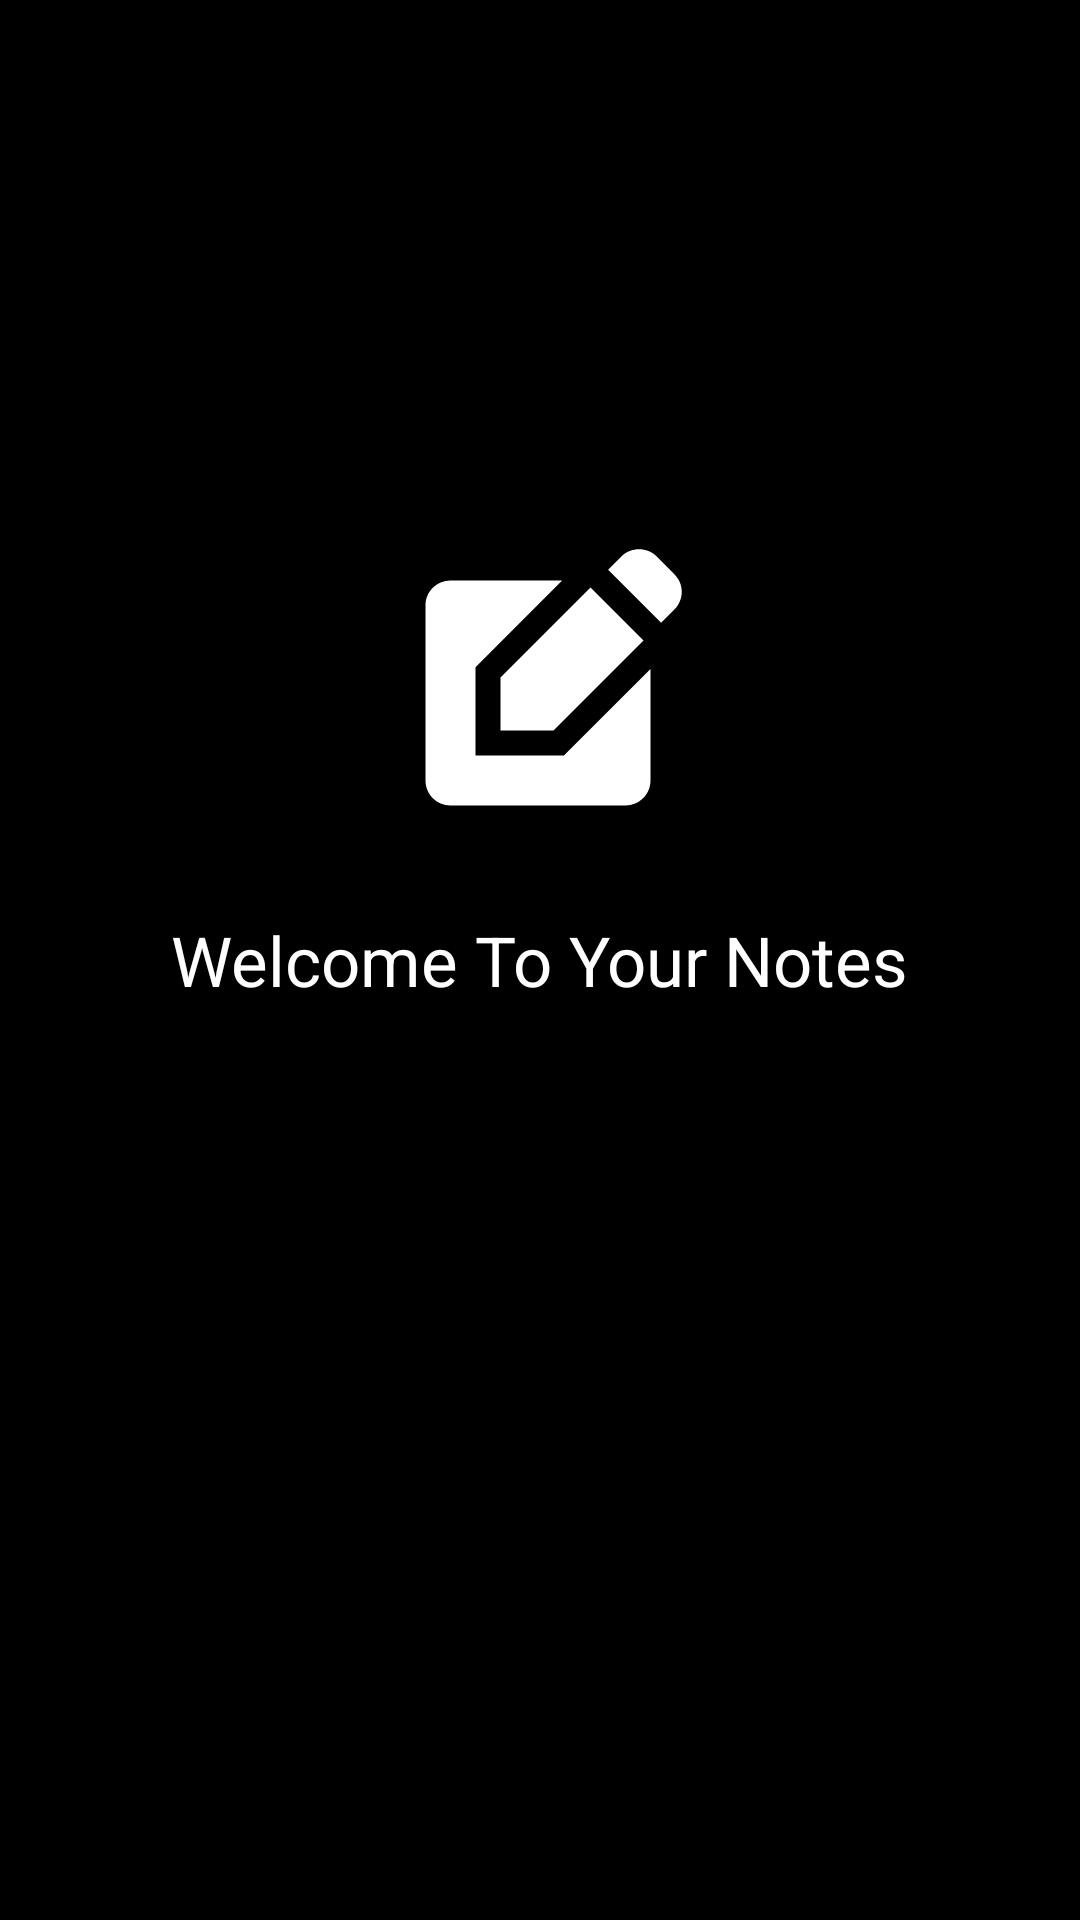

Layout XML and referenced resources for this Android screen:
<!-- AndroidManifest.xml: application theme Theme.SomDataBase -->
<!-- res/layout/activity_splash.xml -->
<?xml version="1.0" encoding="utf-8"?>
<androidx.constraintlayout.widget.ConstraintLayout xmlns:android="http://schemas.android.com/apk/res/android"
    xmlns:app="http://schemas.android.com/apk/res-auto"
    xmlns:tools="http://schemas.android.com/tools"
    android:id="@+id/main"
    android:layout_width="match_parent"
    android:layout_height="match_parent"
    android:background="@color/aqua_dark"

    android:backgroundTintMode="screen"
    tools:context=".splash">

    <ImageView
        android:layout_width="100dp"
        android:layout_height="100dp"
        android:src="@drawable/baseline_edit_square_24"


        app:layout_constraintBottom_toTopOf="@+id/textView"
        app:layout_constraintEnd_toEndOf="parent"
        app:layout_constraintHorizontal_bias="0.498"
        app:layout_constraintStart_toStartOf="parent"
        app:layout_constraintTop_toTopOf="parent"
        app:layout_constraintVertical_bias="0.884" />

    <TextView
        android:id="@+id/textView"
        android:textColor="@color/white"
        android:layout_width="wrap_content"
        android:layout_height="wrap_content"
        android:text="Welcome To Your Notes"
        android:textSize="23dp"
        app:layout_constraintBottom_toBottomOf="parent"
        app:layout_constraintEnd_toEndOf="parent"
        app:layout_constraintStart_toStartOf="parent"
        app:layout_constraintTop_toTopOf="parent" />
</androidx.constraintlayout.widget.ConstraintLayout>
<!-- resources referenced by this layout -->
<resources>
  <color name="aqua_dark">#000000</color>
  <color name="white">#FFFFFFFF</color>
  <!-- drawable baseline_edit_square_24 (drawable) -->
  <vector xmlns:android="http://schemas.android.com/apk/res/android" android:height="48dp" android:tint="#FFFFFF" android:viewportHeight="24" android:viewportWidth="24" android:width="48dp">
        
      <path android:fillColor="@android:color/white" android:pathData="M7,17V9.93L13.93,3l0,0H5C3.9,3 3,3.9 3,5v14c0,1.1 0.9,2 2,2h14c1.1,0 2,-0.9 2,-2v-8.93L14.07,17H7z"/>
        
      <path android:fillColor="@android:color/white" android:pathData="M9,15l4.24,0l7.2,-7.2l-4.24,-4.24l-7.2,7.2z"/>
        
      <path android:fillColor="@android:color/white" android:pathData="M22.91,2.49l-1.41,-1.41c-0.78,-0.78 -2.05,-0.78 -2.83,0l-1.06,1.06l4.24,4.24l1.06,-1.06C23.7,4.54 23.7,3.27 22.91,2.49z"/>
      
  </vector>
  <style name="Theme.SomDataBase" parent="Base.Theme.SomDataBase" />
  <style name="Base.Theme.SomDataBase" parent="Theme.Material3.DayNight.NoActionBar">
          
           <item name="colorPrimary">@color/aqua_light</item>
          <item name="android:textColor">#FFFFFF</item>
  
  
      </style>
  <color name="aqua_light">#011C28</color>
</resources>
